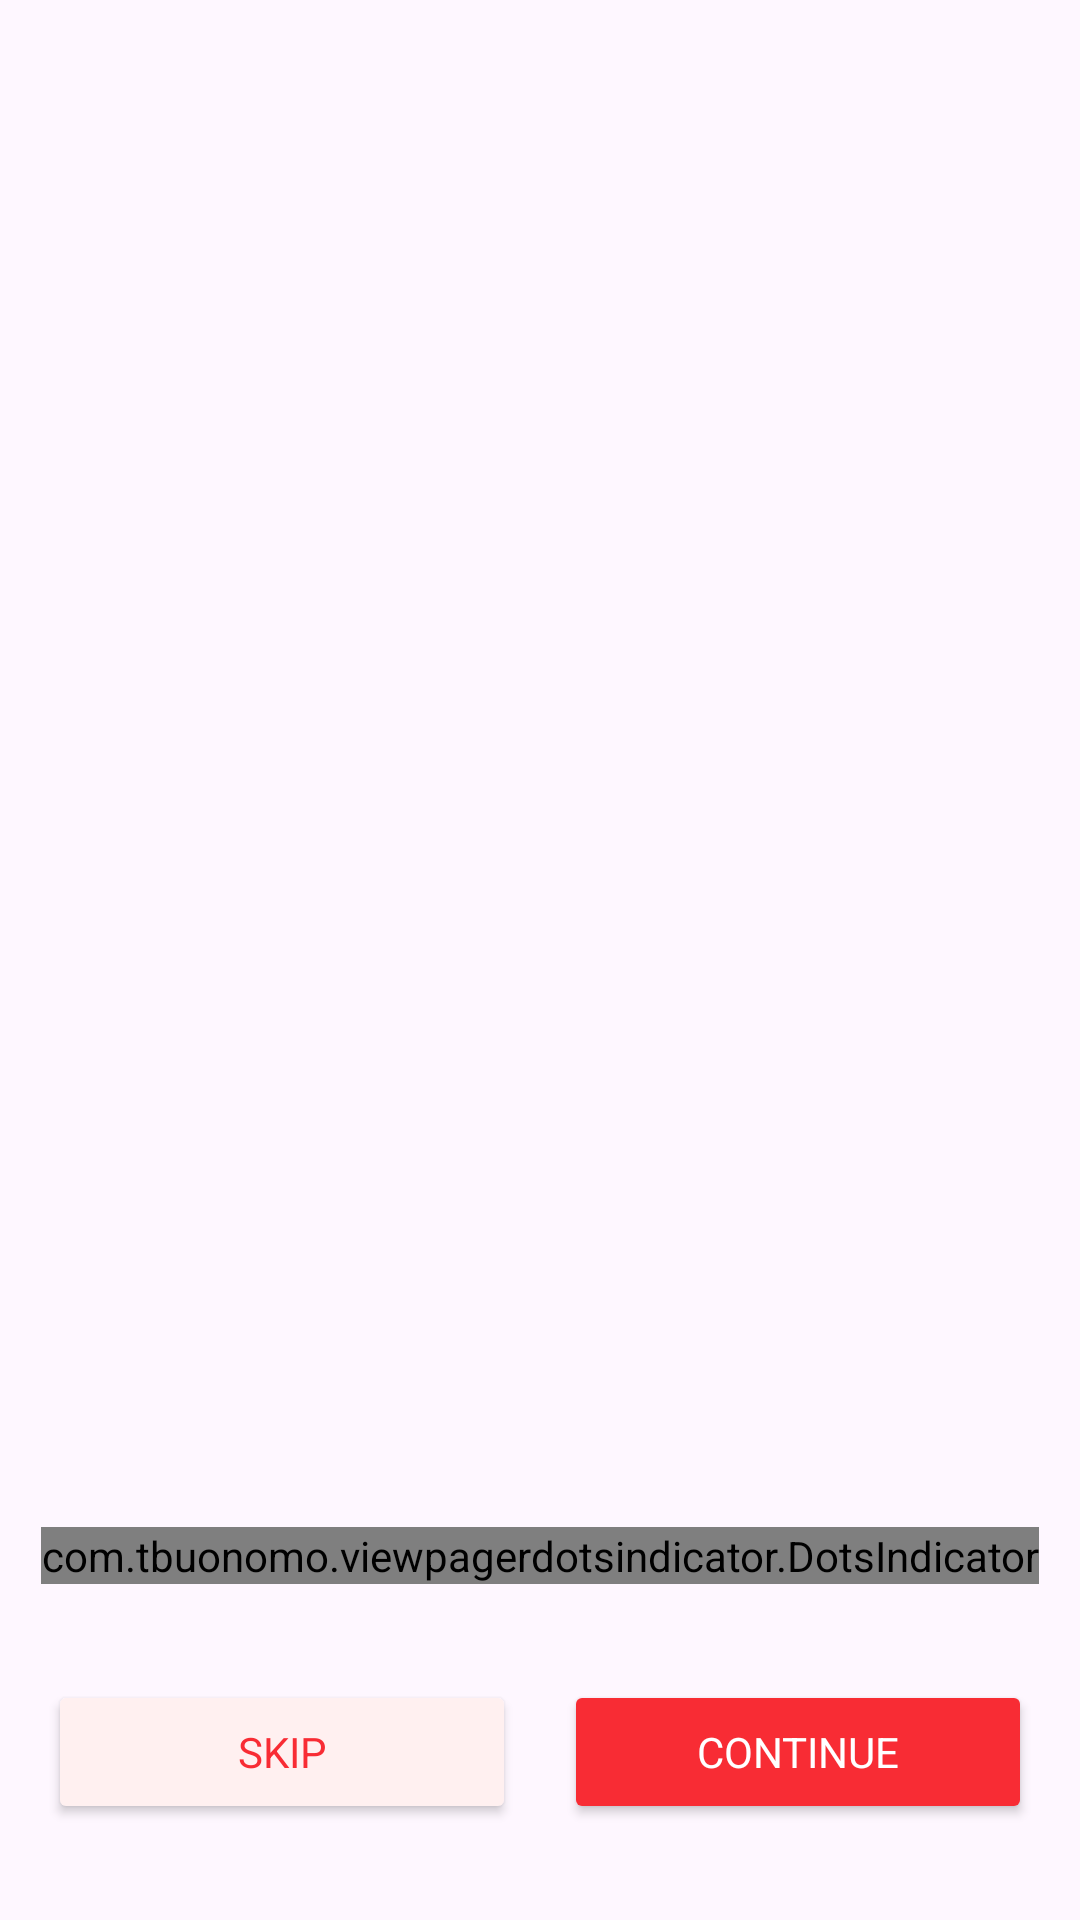

Android layout source for this screen:
<!-- AndroidManifest.xml: application theme Theme.Focuso -->
<!-- res/layout/fragment_onboarding.xml -->
<?xml version="1.0" encoding="utf-8"?>
<androidx.constraintlayout.widget.ConstraintLayout xmlns:android="http://schemas.android.com/apk/res/android"
    xmlns:app="http://schemas.android.com/apk/res-auto"
    xmlns:tools="http://schemas.android.com/tools"
    android:layout_width="match_parent"
    android:layout_height="match_parent"
    tools:context=".OnboardingFragment">

    <androidx.viewpager2.widget.ViewPager2
        android:id="@+id/viewpager"
        android:layout_width="match_parent"
        android:layout_height="0dp"
        android:layout_marginBottom="16dp"
        app:layout_constraintBottom_toTopOf="@+id/dots_indicator"
        app:layout_constraintEnd_toEndOf="parent"
        app:layout_constraintStart_toStartOf="parent"
        app:layout_constraintTop_toTopOf="parent" />

    <Button
        android:id="@+id/continueBtn"
        android:layout_width="0dp"
        android:layout_height="wrap_content"
        android:layout_marginStart="16dp"
        android:layout_marginEnd="16dp"
        android:layout_marginBottom="32dp"
        android:backgroundTint="@color/colorPrimary"
        android:text="@string/continue_button"
        android:textColor="@color/always_white"
        app:layout_constraintBottom_toBottomOf="parent"
        app:layout_constraintEnd_toEndOf="parent"
        app:layout_constraintHorizontal_bias="0.5"
        app:layout_constraintStart_toEndOf="@+id/skipBtn" />

    <Button
        android:id="@+id/skipBtn"
        android:layout_width="0dp"
        android:layout_height="wrap_content"
        android:layout_marginStart="16dp"
        android:backgroundTint="@color/colorSecondary"
        android:text="@string/skip"
        android:textColor="@color/button_text_color"
        app:layout_constraintBottom_toBottomOf="@+id/continueBtn"
        app:layout_constraintEnd_toStartOf="@+id/continueBtn"
        app:layout_constraintHorizontal_bias="0.5"
        app:layout_constraintStart_toStartOf="parent" />

    <com.tbuonomo.viewpagerdotsindicator.DotsIndicator
        android:id="@+id/dots_indicator"
        android:layout_width="wrap_content"
        android:layout_height="wrap_content"
        android:layout_marginBottom="32dp"
        app:dotsColor="@color/gray"
        app:dotsCornerRadius="8dp"
        app:dotsSize="8dp"
        app:dotsSpacing="4dp"
        app:dotsWidthFactor="2.5"
        app:layout_constraintBottom_toTopOf="@+id/continueBtn"
        app:layout_constraintEnd_toEndOf="parent"
        app:layout_constraintStart_toStartOf="parent"
        app:progressMode="true"
        app:selectedDotColor="@color/colorPrimary" />
</androidx.constraintlayout.widget.ConstraintLayout>
<!-- resources referenced by this layout -->
<resources>
  <color name="always_white">#FFFFFF</color>
  <color name="button_text_color">#F82C34</color>
  <color name="colorPrimary">#F82C34</color>
  <color name="colorSecondary">#fff0f0</color>
  <color name="gray">#d0d0da</color>
  <string name="continue_button">Continue</string>
  <string name="skip">Skip</string>
  <style name="Theme.Focuso" parent="Base.Theme.Focuso" />
  <style name="Base.Theme.Focuso" parent="Theme.Material3.DayNight.NoActionBar">
  
          <item name="fontFamily">@font/urbanist_bold</item>
          <item name="colorPrimary">@color/colorPrimary</item>
          <item name="colorSecondary">@color/colorSecondary</item>
      </style>
</resources>
